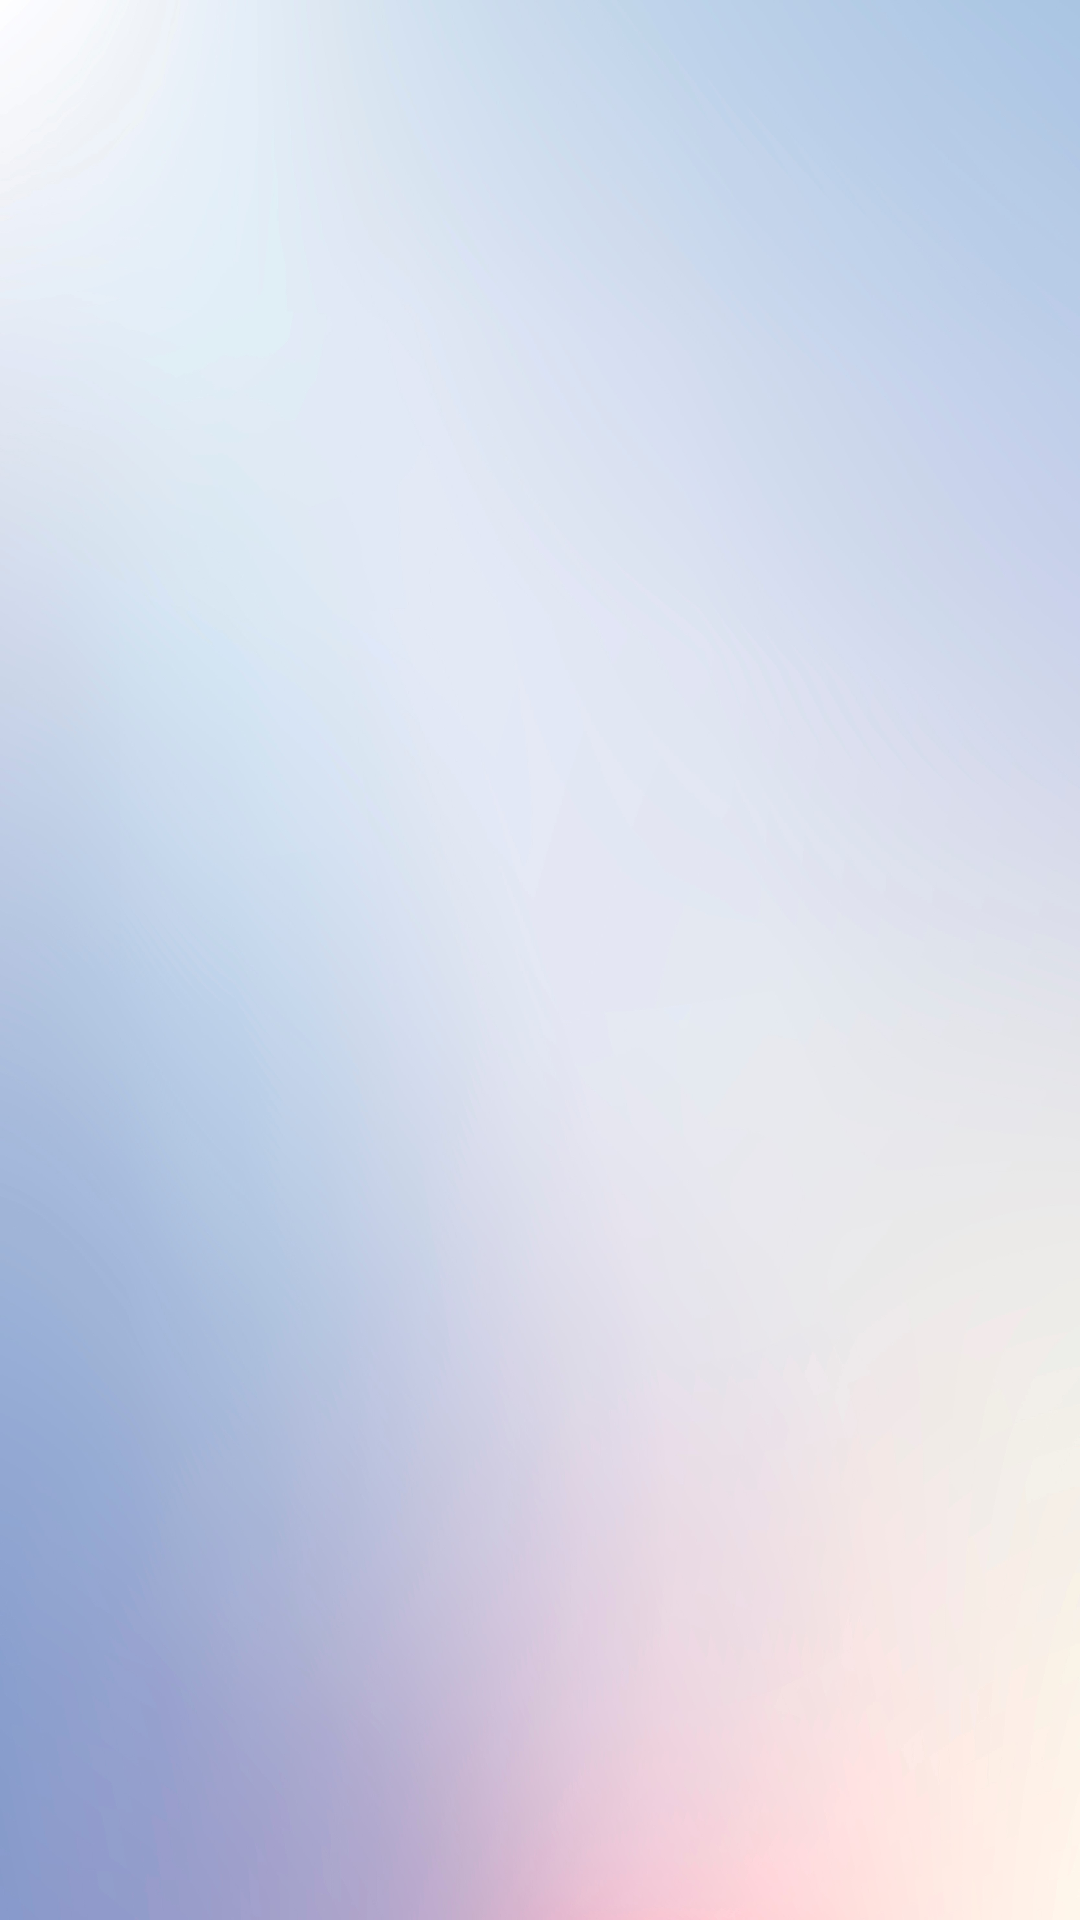

Reconstruct the res/layout file that produces this screen, plus the resources it refers to.
<!-- AndroidManifest.xml: application theme Theme.Coveapp -->
<!-- res/layout/fragment_home.xml -->
<?xml version="1.0" encoding="utf-8"?>
<androidx.constraintlayout.widget.ConstraintLayout xmlns:android="http://schemas.android.com/apk/res/android"
    xmlns:app="http://schemas.android.com/apk/res-auto"
    xmlns:tools="http://schemas.android.com/tools"
    android:id="@+id/drawerlayout"
    android:layout_width="match_parent"
    android:layout_height="match_parent"
    android:background="@drawable/bg4"
    android:fitsSystemWindows="true"
    tools:context=".ui.home.HomeFragment"
    tools:openDrawer="start">

    <androidx.recyclerview.widget.RecyclerView
        android:id="@+id/eventList"
        android:layout_width="0dp"
        android:layout_height="0dp"
        app:layout_constraintBottom_toBottomOf="parent"
        app:layout_constraintEnd_toEndOf="parent"
        app:layout_constraintStart_toStartOf="parent"
        app:layout_constraintTop_toTopOf="parent"
        tools:listitem="@layout/card_event_viewer" />
</androidx.constraintlayout.widget.ConstraintLayout>
<!-- res/layout/card_event_viewer.xml (included above) -->
<?xml version="1.0" encoding="utf-8"?>
<com.google.android.material.card.MaterialCardView xmlns:android="http://schemas.android.com/apk/res/android"
    xmlns:app="http://schemas.android.com/apk/res-auto"
    xmlns:tools="http://schemas.android.com/tools"
    android:id="@+id/container"
    android:layout_width="match_parent"
    android:layout_height="wrap_content"
    android:layout_marginLeft="16dp"
    android:layout_marginTop="8dp"
    android:layout_marginRight="16dp"
    android:layout_marginBottom="8dp"
    android:alpha=".9"
    app:cardCornerRadius="10dp"
    app:cardElevation="10dp">

    <androidx.constraintlayout.widget.ConstraintLayout
        android:layout_width="match_parent"
        android:layout_height="match_parent">

        <ImageView
            android:id="@+id/imgBanner"
            android:layout_width="0dp"
            android:layout_height="240dp"
            android:adjustViewBounds="true"
            android:background="#FFFFFF"
            android:cropToPadding="false"
            android:scaleType="centerCrop"
            app:layout_constraintBottom_toBottomOf="parent"
            app:layout_constraintEnd_toEndOf="parent"
            app:layout_constraintStart_toStartOf="parent"
            app:layout_constraintTop_toTopOf="parent"
            app:srcCompat="@drawable/event1"
            tools:ignore="MissingConstraints" />

        <androidx.constraintlayout.widget.ConstraintLayout
            android:id="@+id/constraintLayout"
            android:layout_width="match_parent"
            android:layout_height="match_parent">

            <TextView
                android:id="@+id/textEvent"
                android:layout_width="0dp"
                android:layout_height="wrap_content"
                android:background="#B7E8DFDF"
                android:fontFamily="@font/roboto"
                android:padding="12dp"
                android:text="Event Name Here"
                android:textAlignment="center"
                android:textAppearance="@style/TextAppearance.AppCompat.Medium"
                android:textColor="#08060B"
                android:textStyle="bold"
                app:layout_constraintEnd_toEndOf="parent"
                app:layout_constraintStart_toStartOf="parent"
                app:layout_constraintTop_toTopOf="parent" />

        </androidx.constraintlayout.widget.ConstraintLayout>

        <Button
            android:id="@+id/btnView"
            style="@style/Widget.Material3.Button"
            android:layout_width="wrap_content"
            android:layout_height="wrap_content"
            android:layout_marginEnd="8dp"
            android:layout_marginBottom="8dp"
            android:backgroundTint="#469FE6"
            android:fontFamily="@font/roboto"
            android:text="View"
            android:textAppearance="@style/TextAppearance.AppCompat.Body1"
            app:icon="@drawable/ic_twotone_date_range_26"
            app:layout_constraintBottom_toBottomOf="parent"
            app:layout_constraintEnd_toEndOf="parent" />
    </androidx.constraintlayout.widget.ConstraintLayout>
</com.google.android.material.card.MaterialCardView>
<!-- resources referenced by this layout -->
<resources>
  <!-- drawable bg4: png bitmap (drawable, 394303 bytes) -->
  <!-- drawable event1: jpg bitmap (drawable-v24, 7920 bytes) -->
  <!-- drawable ic_twotone_date_range_26 (drawable) -->
  <vector android:height="24dp" android:tint="#204FC3"
      android:viewportHeight="24" android:viewportWidth="24"
      android:width="24dp" xmlns:android="http://schemas.android.com/apk/res/android">
      <path android:fillAlpha="0.3"
          android:fillColor="@android:color/white"
          android:pathData="M5,8h14V6H5z" android:strokeAlpha="0.3"/>
      <path android:fillColor="@android:color/white" android:pathData="M7,11h2v2L7,13zM19,4h-1L18,2h-2v2L8,4L8,2L6,2v2L5,4c-1.11,0 -1.99,0.9 -1.99,2L3,20c0,1.1 0.89,2 2,2h14c1.1,0 2,-0.9 2,-2L21,6c0,-1.1 -0.9,-2 -2,-2zM19,20L5,20L5,10h14v10zM19,8L5,8L5,6h14v2zM15,11h2v2h-2zM11,11h2v2h-2z"/>
  </vector>
  <style name="Theme.Coveapp" parent="Theme.MaterialComponents.DayNight.NoActionBar">
          
          <item name="colorPrimary">@color/purple_500</item>
          <item name="colorPrimaryVariant">@color/purple_700</item>
          <item name="colorOnPrimary">@color/white</item>
          
          <item name="colorSecondary">@color/teal_200</item>
          <item name="colorSecondaryVariant">@color/teal_700</item>
          <item name="colorOnSecondary">@color/black</item>
          
          <item name="android:statusBarColor" tools:targetApi="l">?attr/colorPrimaryVariant</item>
          
      </style>
  <color name="purple_500">#FF6200EE</color>
  <color name="purple_700">#FF3700B3</color>
  <color name="white">#FFFFFFFF</color>
  <color name="teal_200">#FF03DAC5</color>
  <color name="teal_700">#FF018786</color>
  <color name="black">#FF000000</color>
</resources>
